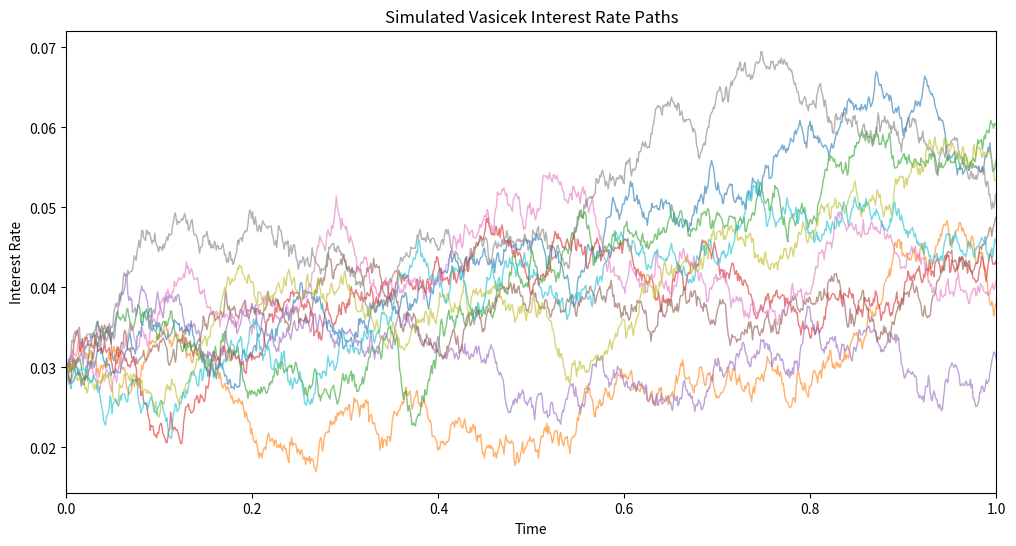

Recreate this plot in Python.
# Source: https://www.quantstart.com/articles/vasicek-model-simulation-with-python/

# Use case: modeling interest rate dynamics.
# Mathematically: dR(t) = a(miu-R(t))dt + sigma*dW(t)
# where R(t) is the interest rate at time t, a is the speed of reversion (higher a, faster reversion),
# miu is the long-term mean rate, sigma is the volatility of the rate, and dW(t)
# is a Wiener process (Brownian motion).

import matplotlib.pyplot as plt
import numpy as np
import pandas as pd
from scipy.stats import norm

def vasicek_model(theta, mu, sigma, r0, T, dt):
    """
    Simulate the Vasicek model using the Euler-Maruyama method.

    Parameters
    ----------
    theta : `float`
        The speed of mean reversion
    mu : `float`
        The long-term mean level
    sigma : `float`
        The volatility of the random aspect
    r0 : `float`
        The initial interest rate
    T : `float`
        The total time horizon
    dt : `float`
        The time step size

    Returns
    -------
    `np.ndarray`
        The array of simulated interest rates over time
    """
    N = int(T / dt)  # Number of time steps
    rates = np.zeros(N)  # Pre-allocate an array large enough for the sample path
    rates[0] = r0  # Set the initial rate

    for t in range(1, N):  # Skip the initial rate (start at 1, not 0)
        dr = theta * (mu - rates[t - 1]) * dt + sigma * np.sqrt(dt) * np.random.normal()
        rates[t] = rates[t - 1] + dr
    return rates

def simulate_vasicek_paths(theta, mu, sigma, r0, T, dt, num_simulations):
    """
    Simulate multiple interest rate paths using the Vasicek model.

    Parameters
    ----------
    theta : `float`
        The speed of mean reversion
    mu : `float`
        The long-term mean level
    sigma : `float`
        The volatility of the random aspect
    r0 : `float`
        The initial interest rate
    T : `float`
        The total time horizon
    dt : `float`
        The time step size
    num_simulations : `int`
        The number of Monte Carlo simulations to run

    Returns
    -------
    `pd.DataFrame`
        The Pandas DataFrame containing simulated interest rate paths
    """
    N = int(T / dt)  # Number of time steps
    all_simulations = np.zeros((N, num_simulations))  # Pre-allocate the two-dimensional array of multiple paths
    
    for i in range(num_simulations):
        all_simulations[:, i] = vasicek_model(theta, mu, sigma, r0, T, dt)
    
    return pd.DataFrame(
        all_simulations,
        columns=[f'Simulation {i+1}' for i in range(num_simulations)]
    )

def plot_vasicek_paths(df, T, dt):
    """
    Visualize simulated interest rate paths.

    Parameters
    ----------
    df : `pd.DataFrame`
        The Pandas DataFrame containing simulated paths
    T : `float`
        The total time horizon
    dt : `float`
        The time step size

    Returns
    -------
    None
    """
    plt.figure(figsize=(12, 6))
    time_points = np.linspace(0, T, int(T / dt))

    for column in df.columns:
        plt.plot(time_points, df[column], lw=1.0, alpha=0.6)

    plt.title('Simulated Vasicek Interest Rate Paths')
    plt.xlabel('Time')
    plt.xlim(0.0, 1.0)
    plt.ylabel('Interest Rate')
    plt.show()


theta = 2.0  # Speed of mean reversion
mu = 0.05  # Long-term mean interest rate (5%)
sigma = 0.02  # Volatility of the random component (2%)
r0 = 0.03  # Initial value of the interest rate (3%)
T = 1.0  # Time horizon (1 year)
dt = 0.001  # Time step size
num_simulations = 10  # Number of sample paths to generate

# Simulate the paths
simulated_paths = simulate_vasicek_paths(theta, mu, sigma, r0, T, dt, num_simulations)

# Plot the results
plot_vasicek_paths(simulated_paths, T, dt)